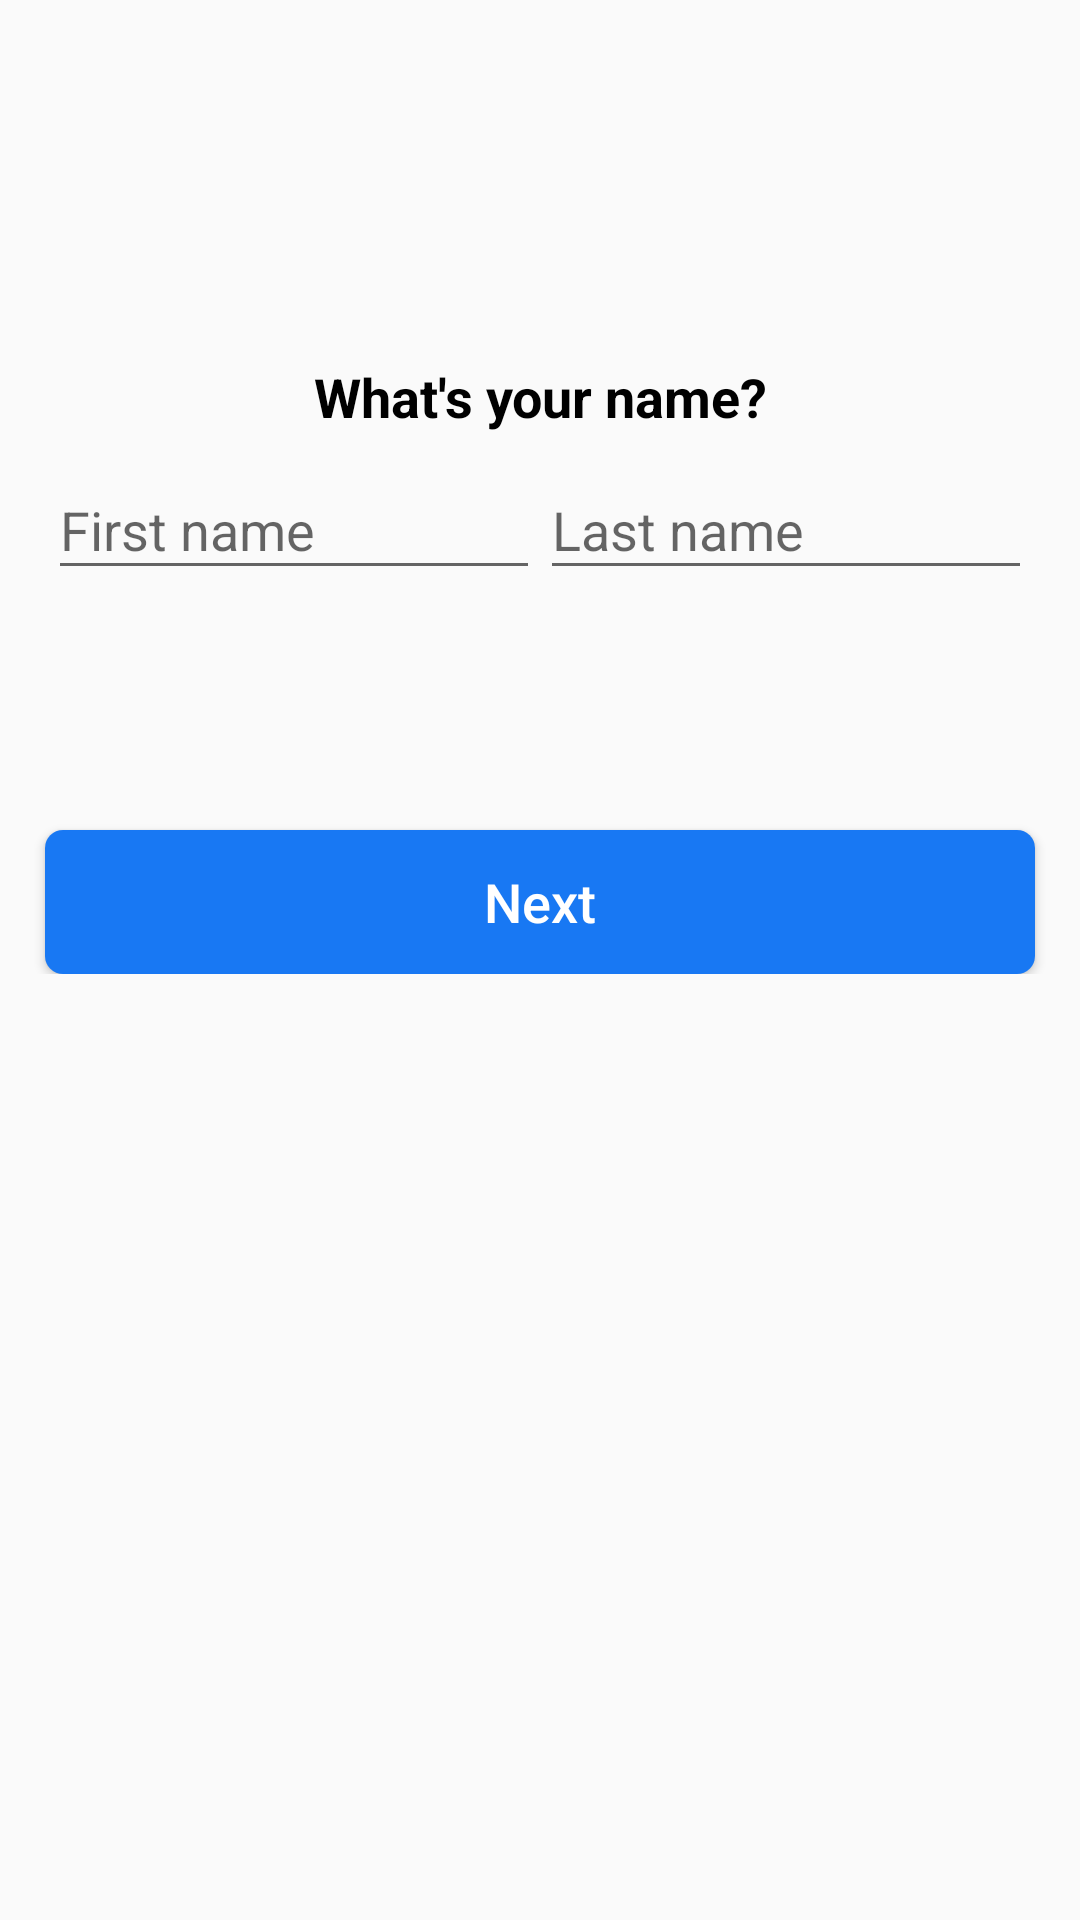

Android layout source for this screen:
<!-- AndroidManifest.xml: application theme AppTheme -->
<!-- res/layout/activity_register.xml -->
<?xml version="1.0" encoding="utf-8"?>
<LinearLayout xmlns:android="http://schemas.android.com/apk/res/android"
    xmlns:app="http://schemas.android.com/apk/res-auto"
    xmlns:tools="http://schemas.android.com/tools"
    android:layout_width="match_parent"
    android:layout_height="match_parent"
    tools:context=".register">

    <LinearLayout
        android:layout_width="match_parent"
        android:layout_height="wrap_content"
        android:orientation="vertical"
        android:layout_marginTop="120dp">

        <TextView
            android:layout_width="match_parent"
            android:layout_height="wrap_content"
            android:text="What's your name?"
            android:textAlignment="center"
            android:textColor="#000000"
            android:textSize="18dp"
            android:textStyle="bold" />

        <LinearLayout
            android:layout_width="match_parent"
            android:layout_height="wrap_content"
            android:orientation="horizontal">

            <com.google.android.material.textfield.TextInputLayout
                android:layout_width="match_parent"
                android:layout_height="wrap_content"
                android:layout_weight="1">

                <com.google.android.material.textfield.TextInputEditText
                    android:layout_width="match_parent"
                    android:layout_height="wrap_content"
                    android:layout_marginStart="16dp"
                    android:layout_weight="1"
                    android:hint="First name"
                    android:inputType="text">

                </com.google.android.material.textfield.TextInputEditText>
            </com.google.android.material.textfield.TextInputLayout>

            <com.google.android.material.textfield.TextInputLayout
                android:layout_width="match_parent"
                android:layout_height="wrap_content"
                android:layout_weight="1">

                <com.google.android.material.textfield.TextInputEditText
                    android:layout_width="match_parent"
                    android:layout_height="wrap_content"
                    android:layout_marginEnd="16dp"
                    android:layout_weight="1"
                    android:hint="Last name"
                    android:inputType="text">

                </com.google.android.material.textfield.TextInputEditText>
            </com.google.android.material.textfield.TextInputLayout>

        </LinearLayout>

        <Button
            android:id="@+id/nxt1"
            android:layout_width="match_parent"
            android:layout_height="wrap_content"
            android:text="Next"
            android:textAllCaps="false"
            android:layout_gravity="center"
            android:background="@drawable/btn"
            android:textColor="#ffffff"
            android:textSize="18dp"
            android:layout_marginTop="80dp"
            android:layout_marginStart="15dp"
            android:layout_marginEnd="15dp">

        </Button>

    </LinearLayout>

</LinearLayout>
<!-- resources referenced by this layout -->
<resources>
  <!-- drawable btn (drawable) -->
  <?xml version="1.0" encoding="utf-8"?>
  <selector xmlns:android="http://schemas.android.com/apk/res/android">
  
      <item>
          <shape
              android:shape="rectangle">
              <solid android:color="#1878F3">
  
              </solid>
              <corners android:radius="6dp"/>
          </shape>
      </item>
  
  </selector>
  <style name="AppTheme" parent="Theme.AppCompat.Light.DarkActionBar">
          
          <item name="colorPrimary">#053D87</item>
          <item name="colorPrimaryDark">#053D87</item>
          <item name="colorAccent">#053D87</item>
      </style>
</resources>
